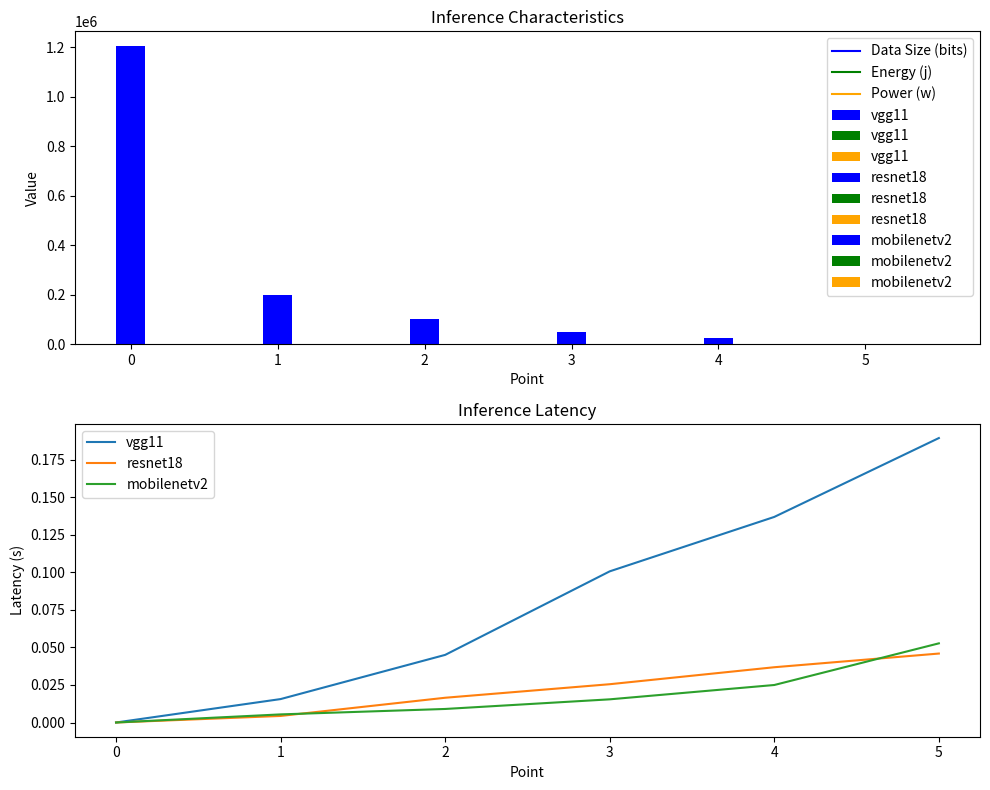

Source code (Python):
import matplotlib.pyplot as plt
import numpy as np

def get_data(model, point):
    global data
    if model == 'vgg11':
        d = data[0]
    elif model == 'resnet18':
        d = data[1]
    elif model == 'mobilenetv2':
        d = data[2]
    else:
        raise NotImplementedError
    params = d[point]
    data_size = round(params[0] / params[1])
    latency = params[2]
    power = params[3]
    energy = params[4]
    return data_size, latency, energy, power

# Calculate Uplink Rate
def compute_uplink_rate(power):
    total_noise = 1e-9
    user_power = power / (50 ** 3)
    return 1e6 * np.log2(1 + (user_power / total_noise))

# Initialization Data
data = [[[3 * 224 * 224 * 8, 1, 0, 0, 0],  # vgg11
         [64 * 112 * 112 * 32, 128, 0.015589, 2.204, 0.034358],
         [128 * 56 * 56 * 32, 128, 0.045, 2.6344, 0.118548],
         [256 * 28 * 28 * 32, 128, 0.100595, 2.8618, 0.287883],
         [512 * 14 * 14 * 32, 128, 0.136817, 3.0338, 0.415075],
         [0, 1, 0.1893, 2.5795, 0.488299]],
        [[3 * 224 * 224 * 8, 1, 0, 0, 0],  # resnet18
         [64 * 56 * 56 * 32, 64, 0.004359, 2.2885, 0.009976],
         [128 * 28 * 28 * 32, 64, 0.01647, 2.6328, 0.043362],
         [256 * 14 * 14 * 32, 64, 0.025477, 2.8815, 0.073412],
         [512 * 7 * 7 * 32, 32, 0.03678, 3.013, 0.110818],
         [0, 1, 0.045887, 2.1454, 0.098446]],
        [[3 * 224 * 224 * 8, 1, 0, 0, 0],  # mobilenetv2
         [16 * 112 * 112 * 32, 32, 0.005392, 1.8811, 0.010143],
         [24 * 56 * 56 * 32, 48, 0.009008, 2.4805, 0.022344],
         [32 * 28 * 28 * 32, 32, 0.015418, 2.5565, 0.039416],
         [64 * 14 * 14 * 32, 32, 0.024955, 2.2014, 0.054936],
         [0, 1, 0.052676, 1.4797, 0.077945]]]

plt.figure(figsize=(10, 8))

plt.subplot(2, 1, 2)
for model in ['vgg11', 'resnet18', 'mobilenetv2']:
    latency_points = []
    for p in range(len(data[0])):
        latency_points.append(get_data(model, p)[1])
    plt.plot(latency_points, label=model)

plt.xlabel('Point')
plt.ylabel('Latency (s)')
plt.title('Inference Latency')
plt.legend()

plt.subplot(2, 1, 1)
colors = ['blue', 'green', 'orange']
for i, param in enumerate(['Data Size (bits)', 'Energy (j)', 'Power (w)']):
    plt.plot([], [], color=colors[i], label=param)

for model in ['vgg11', 'resnet18', 'mobilenetv2']:
    param_points = [[], [], []]
    for p in range(len(data[0])):
        data_size, _, energy, power = get_data(model, p)
        param_points[0].append(data_size)
        param_points[1].append(energy)
        param_points[2].append(power)
    for i in range(3):
        plt.bar(np.arange(len(data[0])) + i * 0.2, param_points[i], width=0.2, label=model, color=colors[i], edgecolor='none')

plt.xlabel('Point')
plt.ylabel('Value')
plt.title('Inference Characteristics')
plt.legend()

plt.tight_layout()
plt.show()
